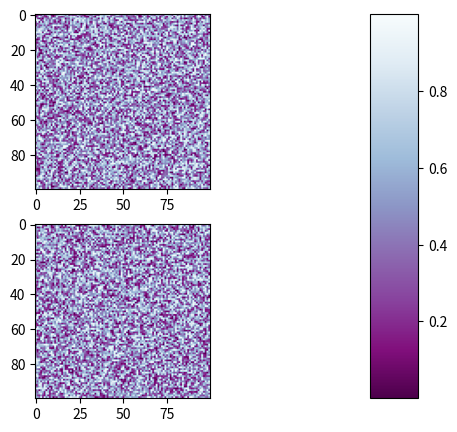

Here is the Python script that generated this plot:
import matplotlib.pyplot as plt
import numpy as np

plt.subplot(211)
plt.imshow(np.random.random((100, 100)), cmap=plt.cm.BuPu_r)
plt.subplot(212)
plt.imshow(np.random.random((100, 100)), cmap=plt.cm.BuPu_r)

plt.subplots_adjust(bottom=0.1, right=0.8, top=0.9)
cax = plt.axes([0.85, 0.1, 0.075, 0.8])
plt.colorbar(cax=cax)
plt.show()
